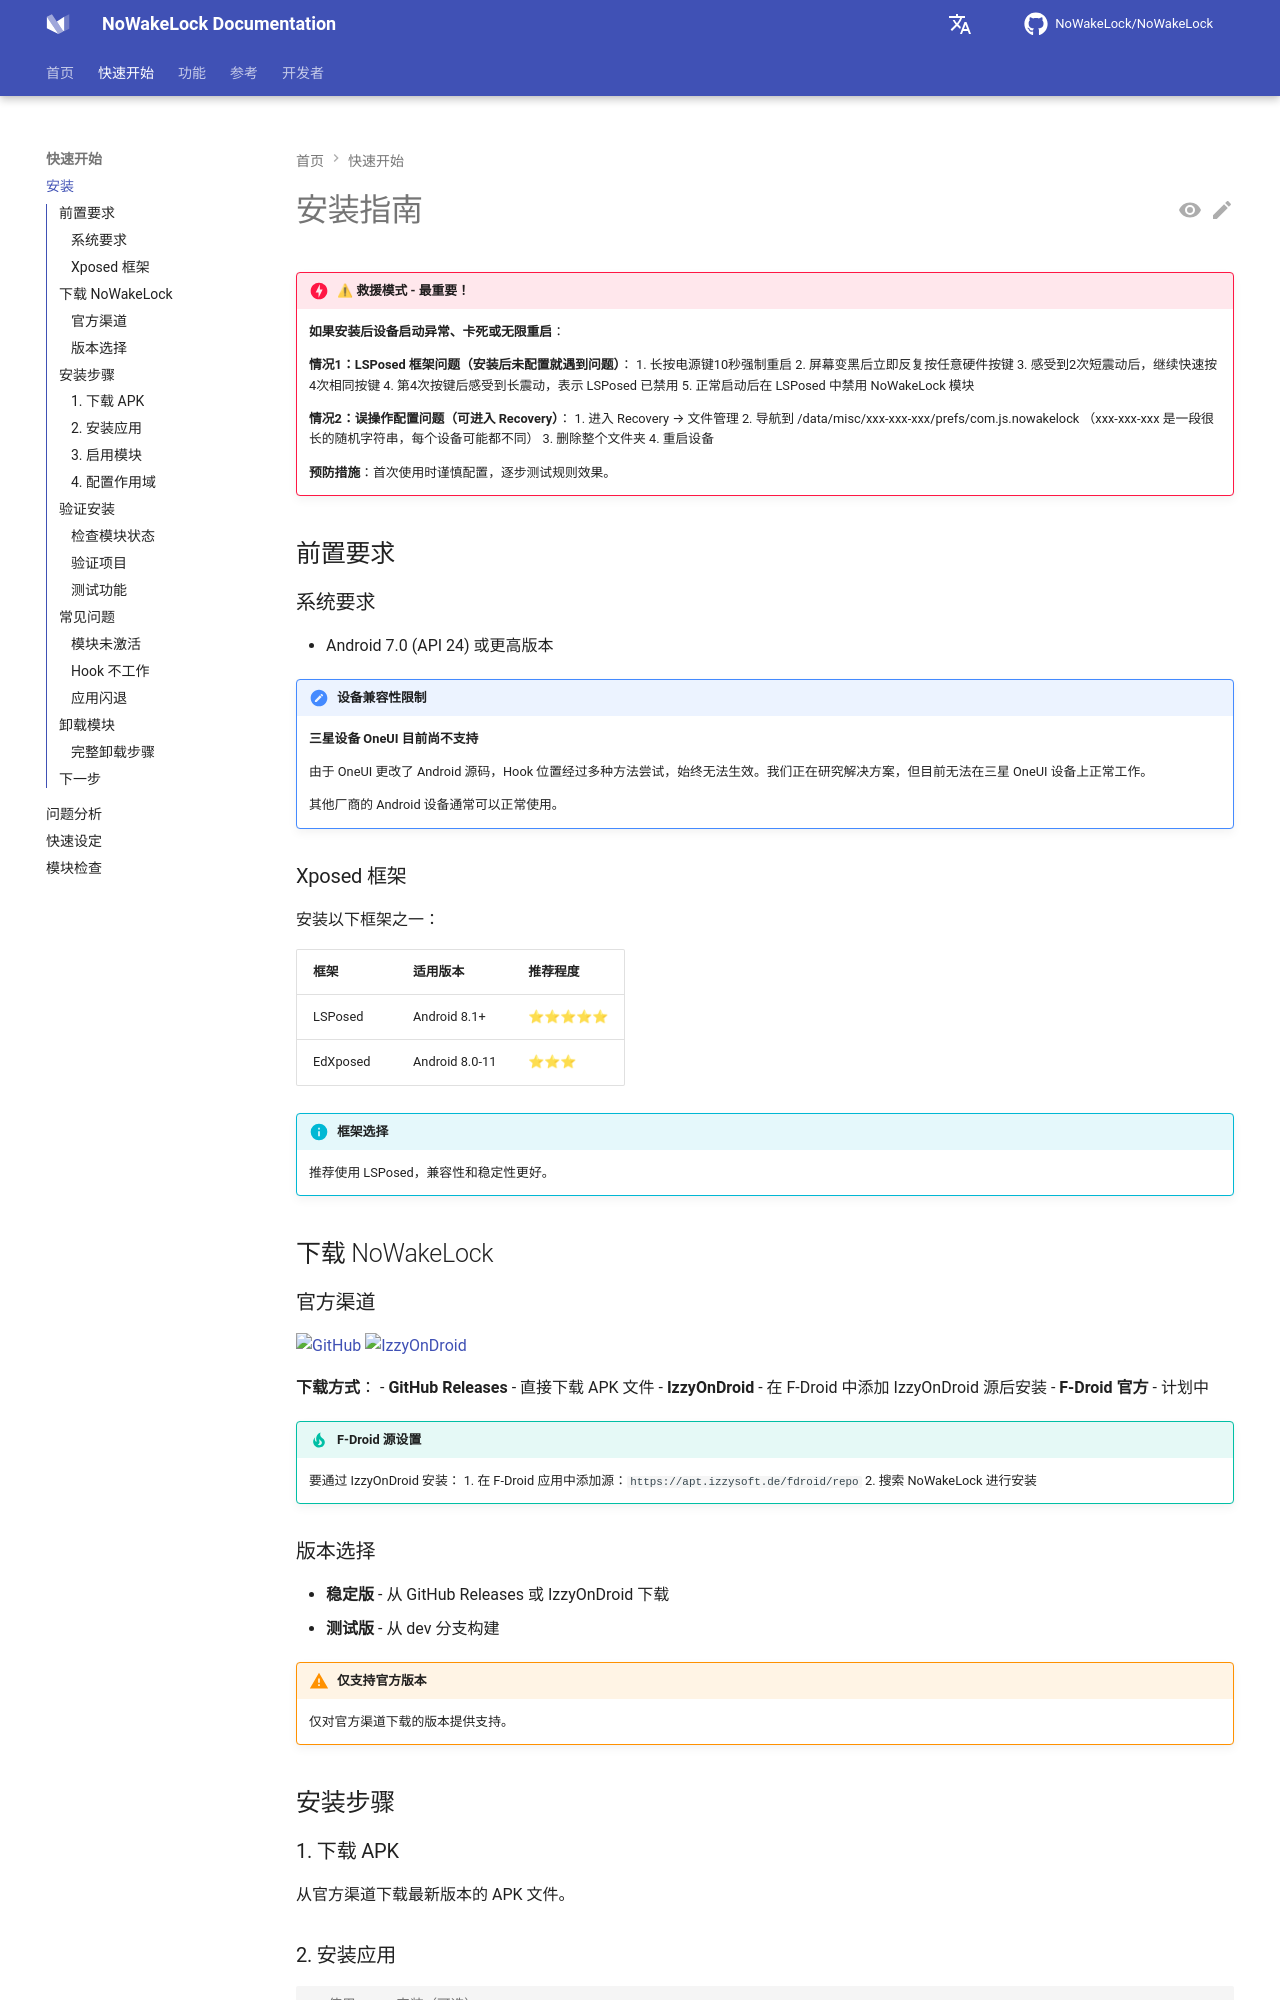

repository: q1016134519/NoWakeLock · page: zh/getting-started/installation/index.html · generator: mkdocs

# 安装指南

!!! danger "⚠ 救援模式 - 最重要！"
    **如果安装后设备启动异常、卡死或无限重启**：
    
    **情况1：LSPosed 框架问题（安装后未配置就遇到问题）**：
    1. 长按电源键10秒强制重启
    2. 屏幕变黑后立即反复按任意硬件按键
    3. 感受到2次短震动后，继续快速按4次相同按键
    4. 第4次按键后感受到长震动，表示 LSPosed 已禁用
    5. 正常启动后在 LSPosed 中禁用 NoWakeLock 模块
    
    **情况2：误操作配置问题（可进入 Recovery）**：
    1. 进入 Recovery → 文件管理
    2. 导航到 /data/misc/xxx-xxx-xxx/prefs/com.js.nowakelock
       （xxx-xxx-xxx 是一段很长的随机字符串，每个设备可能都不同）
    3. 删除整个文件夹
    4. 重启设备
    
    **预防措施**：首次使用时谨慎配置，逐步测试规则效果。

## 前置要求

### 系统要求
- Android 7.0 (API 24) 或更高版本

!!! error "设备兼容性限制"
    **三星设备 OneUI 目前尚不支持**
    
    由于 OneUI 更改了 Android 源码，Hook 位置经过多种方法尝试，始终无法生效。我们正在研究解决方案，但目前无法在三星 OneUI 设备上正常工作。
    
    其他厂商的 Android 设备通常可以正常使用。

### Xposed 框架
安装以下框架之一：

| 框架 | 适用版本 | 推荐程度 |
|------|----------|----------|
| LSPosed | Android 8.1+ | ⭐⭐⭐⭐⭐ |
| EdXposed | Android 8.0-11 | ⭐⭐⭐ |

!!! info "框架选择"
    推荐使用 LSPosed，兼容性和稳定性更好。

## 下载 NoWakeLock
